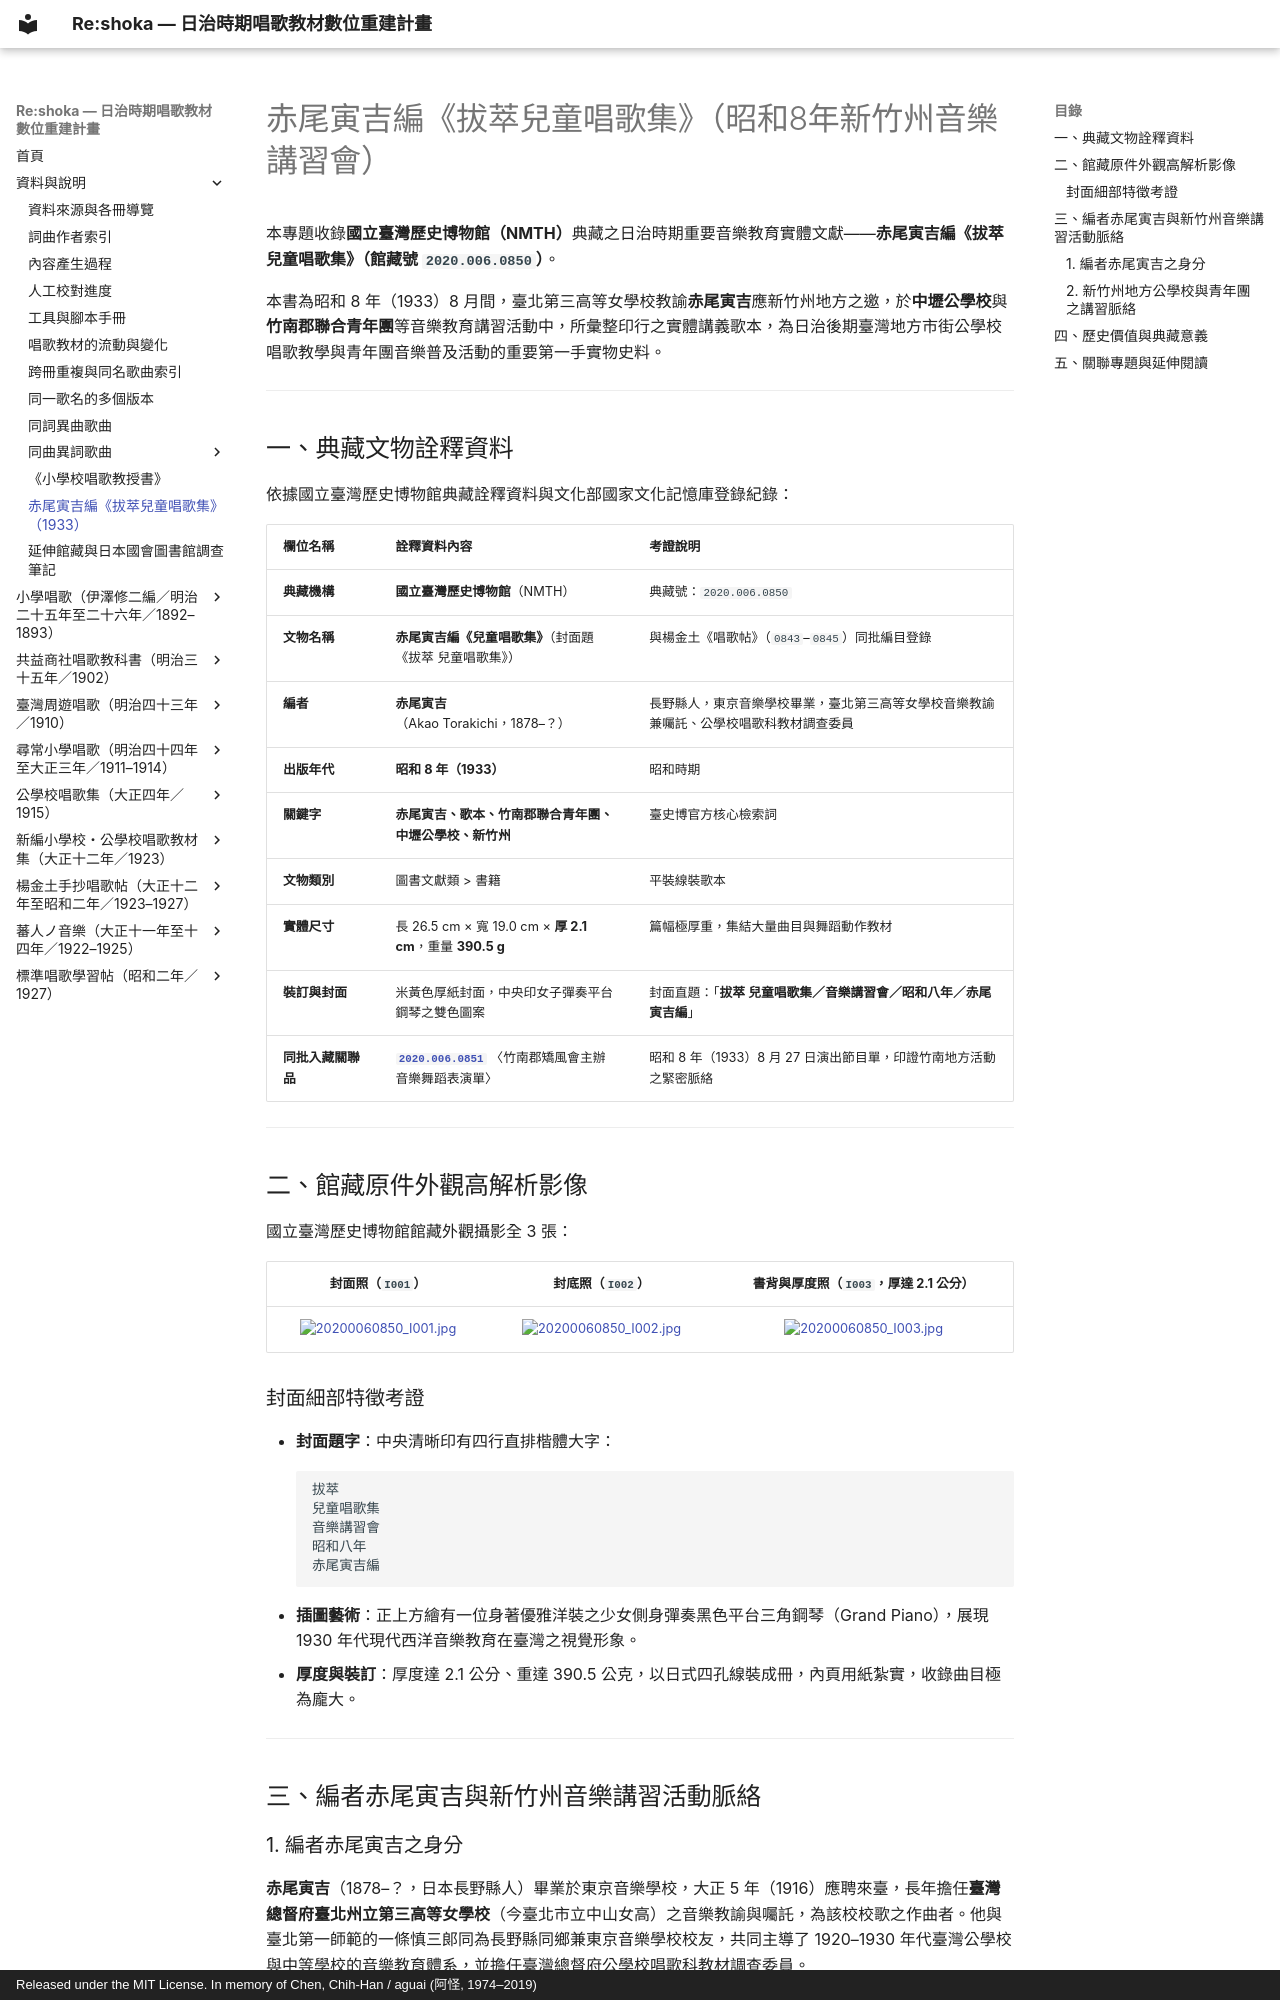

repository: TMDLang/reshoka · page: archives/akao_torakichi_1933/index.html · generator: mkdocs · copyright: Released under the MIT License. In memory of Chen, Chih-Han / aguai (阿怪, 1974–2019)

---
title: "赤尾寅吉編《拔萃兒童唱歌集》（昭和8年） — 國立臺灣歷史博物館館藏 2020.006.0850 史料考釋"
description: "收錄國立臺灣歷史博物館（NMTH）典藏號 2020.006.0850 赤尾寅吉編《拔萃兒童唱歌集》（音樂講習會／昭和八年／赤尾寅吉編）完整詮釋資料、三張高解析外觀圖檔與歷史考證。聚焦於昭和8年新竹州、中壢公學校與竹南郡聯合青年團之暑期音樂講習會實體歌本教材。"
image: 20200060850_I001.jpg
keywords: 赤尾寅吉, 拔萃兒童唱歌集, 歌本, 竹南郡聯合青年團, 中壢公學校, 新竹州, 國立臺灣歷史博物館, 2020.006.0850, 音樂講習會
schema_type: HistoricalDocument
---

# 赤尾寅吉編《拔萃兒童唱歌集》（昭和8年新竹州音樂講習會）

本專題收錄**國立臺灣歷史博物館（NMTH）**典藏之日治時期重要音樂教育實體文獻——**赤尾寅吉編《拔萃兒童唱歌集》（館藏號 `2020.006.0850`）**。

本書為昭和 8 年（1933）8 月間，臺北第三高等女學校教諭**赤尾寅吉**應新竹州地方之邀，於**中壢公學校**與**竹南郡聯合青年團**等音樂教育講習活動中，所彙整印行之實體講義歌本，為日治後期臺灣地方市街公學校唱歌教學與青年團音樂普及活動的重要第一手實物史料。

---

## 一、典藏文物詮釋資料

依據國立臺灣歷史博物館典藏詮釋資料與文化部國家文化記憶庫登錄紀錄：

| 欄位名稱 | 詮釋資料內容 | 考證說明 |
| :--- | :--- | :--- |
| **典藏機構** | **國立臺灣歷史博物館**（NMTH） | 典藏號：`2020.006.0850` |
| **文物名稱** | **赤尾寅吉編《兒童唱歌集》**（封面題《拔萃 兒童唱歌集》） | 與楊金土《唱歌帖》（`0843`–`0845`）同批編目登錄 |
| **編者** | **赤尾寅吉**（Akao Torakichi，1878–？） | 長野縣人，東京音樂學校畢業，臺北第三高等女學校音樂教諭兼囑託、公學校唱歌科教材調查委員 |
| **出版年代** | **昭和 8 年（1933）** | 昭和時期 |
| **關鍵字** | **赤尾寅吉、歌本、竹南郡聯合青年團、中壢公學校、新竹州** | 臺史博官方核心檢索詞 |
| **文物類別** | 圖書文獻類 > 書籍 | 平裝線裝歌本 |
| **實體尺寸** | 長 26.5 cm × 寬 19.0 cm × **厚 2.1 cm**，重量 **390.5 g** | 篇幅極厚重，集結大量曲目與舞蹈動作教材 |
| **裝訂與封面** | 米黃色厚紙封面，中央印女子彈奏平台鋼琴之雙色圖案 | 封面直題：「**拔萃 兒童唱歌集／音樂講習會／昭和八年／赤尾寅吉編**」 |
| **同批入藏關聯品** | **[`2020.006.0851`](https://collections.nmth.gov.tw/CollectionContent.aspx?a=132&rno=2020.006.0851)** 〈竹南郡矯風會主辦音樂舞蹈表演單〉 | 昭和 8 年（1933）8 月 27 日演出節目單，印證竹南地方活動之緊密脈絡 |

---

## 二、館藏原件外觀高解析影像

國立臺灣歷史博物館館藏外觀攝影全 3 張：

| 封面照（`I001`） | 封底照（`I002`） | 書背與厚度照（`I003`，厚達 2.1 公分） |
| :---: | :---: | :---: |
| [![20200060850_I001.jpg](20200060850_I001.jpg)](20200060850_I001.jpg) | [![20200060850_I002.jpg](20200060850_I002.jpg)](20200060850_I002.jpg) | [![20200060850_I003.jpg](20200060850_I003.jpg)](20200060850_I003.jpg) |

### 封面細部特徵考證
- **封面題字**：中央清晰印有四行直排楷體大字：
  ```
  拔萃
  兒童唱歌集
  音樂講習會
  昭和八年
  赤尾寅吉編
  ```
- **插圖藝術**：正上方繪有一位身著優雅洋裝之少女側身彈奏黑色平台三角鋼琴（Grand Piano），展現 1930 年代現代西洋音樂教育在臺灣之視覺形象。
- **厚度與裝訂**：厚度達 2.1 公分、重達 390.5 公克，以日式四孔線裝成冊，內頁用紙紮實，收錄曲目極為龐大。

---

## 三、編者赤尾寅吉與新竹州音樂講習活動脈絡
